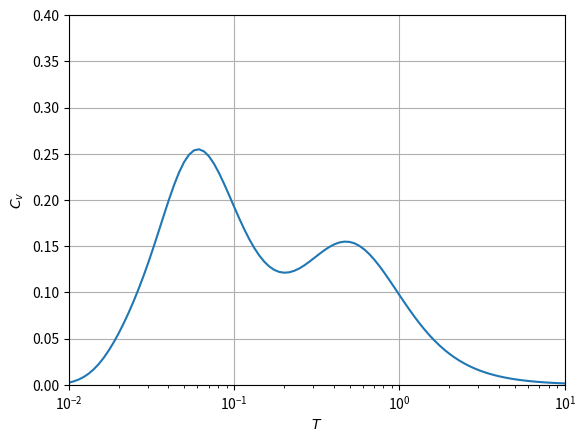
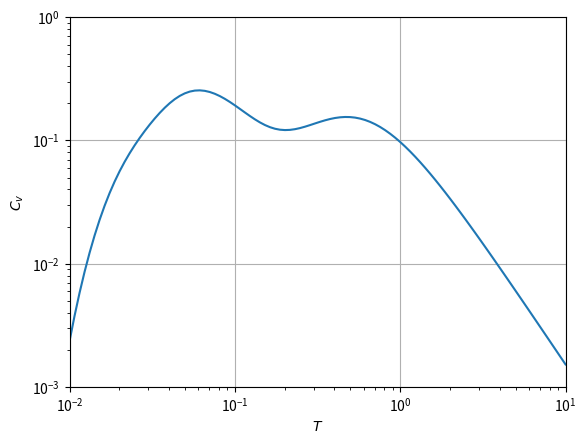

The matplotlib source for these figures, in order:
import argparse
import numpy as np
import matplotlib.pyplot as plt

def make_pauli():
    """Return Pauli matrices sigma_x, sigma_y, sigma_z as numpy arrays."""
    sigma_x = np.array([[0, 1], [1, 0]], dtype=complex)
    sigma_y = np.array([[0, -1j], [1j, 0]], dtype=complex)
    sigma_z = np.array([[1, 0], [0, -1]], dtype=complex)
    return {'x': sigma_x, 'y': sigma_y, 'z': sigma_z}

def site_id(x, y, orb, Lx):
    return (y * Lx + x) * 2 + orb

def make_bonds(Lx, Ly, Jx=1.0/3.0, Jy=1.0/3.0, Jz=1.0/3.0):
    # Define bonds: alternate x/y within unit cells, z between cells, open boundary (omit last y-link)
    bonds = []
    for y in range(Ly):
        for x in range(Lx):
            # Bond G
            i = site_id(x, y, 0, Lx)
            j = site_id(x, y, 1, Lx)
            bonds.append((i, j, "x", Jx))
            # Bond B
            if x < Lx-1:
                i = site_id(x+1, y, 0, Lx)
                j = site_id(x, y, 1, Lx)
                bonds.append((i, j, "y", Jy))
            else: # keep for type II BC, remove for type I BC
                if y < Ly-1:
                    i = site_id(0, y+1, 0, Lx)
                    j = site_id(x, y, 1, Lx)
                    bonds.append((i, j, "y", Jy))
            # Bond R
            i = site_id(x, y, 0, Lx)
            j = site_id(x, (y+1)%Ly, 1, Lx)
            bonds.append((i, j, "z", Jz))
    return bonds

def make_hamiltonian(Lx, Ly, bonds):
    """
    Make the full Kitaev Hamiltonian on the Type-II boundary chain of 2*Lx*Ly sites.
    The 8-site cluster (2x2 unit cells) corresponds to Lx*Ly=4.
    """
    N = 2 * Lx * Ly
    dim = 2**N
    paulis = make_pauli()
    identity = np.eye(2, dtype=complex)
    # Construct the Hamiltonian
    H = np.zeros((dim, dim), dtype=complex)
    for i, j, btype, J in bonds:
        ops = [identity] * N
        ops[i] = paulis[btype]
        ops[j] = paulis[btype]
        H_ij = ops[0]
        for op in ops[1:]:
            H_ij = np.kron(H_ij, op)
        H -= J * H_ij
    return H

def compute_heat_capacity(eigvals, temps, k_B=1.0):
    """Compute specific heat C_v(T) from eigenvalues, using shifted energies to avoid overflow."""
    # Shift energies by minimum to improve numerical stability
    E0 = np.min(eigvals)
    energies = eigvals - E0
    beta = 1.0 / (k_B * temps)
    # Exponential terms: shape (nT, nE)
    exp_term = np.exp(-beta[:, None] * energies[None, :])
    Z = np.sum(exp_term, axis=1)
    E1 = np.sum(eigvals[None, :] * exp_term, axis=1) / Z
    E2 = np.sum(eigvals[None, :]**2 * exp_term, axis=1) / Z
    Cv = (beta**2) * (E2 - E1**2)
    return Cv

def main():
    parser = argparse.ArgumentParser(
        description='Exact diagonalization and heat capacity for Kitaev 8-site cluster (Type-II)'
    )
    parser.add_argument('--L', type=int, default=2,
                        help='Number of unit cells (use L=2 for 2x2^2-site cluster)')
    parser.add_argument('--Tmin', type=float, default=0.01, help='Minimum temperature (log scale)')
    parser.add_argument('--Tmax', type=float, default=10.0, help='Maximum temperature (log scale)')
    parser.add_argument('--nT', type=int, default=100, help='Number of temperature points (log-spaced)')
    args = parser.parse_args()
    # Make and diagonalize
    bonds = make_bonds(args.L,args.L)
    H = make_hamiltonian(args.L,args.L,bonds)
    eigvals = np.linalg.eigvalsh(H)
    np.savetxt("dat_ene",eigvals)
    # Log-spaced temperature array
    temps = np.logspace(np.log10(args.Tmin), np.log10(args.Tmax), args.nT)
    Cv = compute_heat_capacity(eigvals, temps)
    np.savetxt("dat_specheat",np.array([temps,Cv/(2*args.L**2)]).T)
    # Plot
    plt.figure()
    plt.plot(temps, Cv/(2*args.L**2),"-")
    plt.xscale("log")
    plt.xlim(args.Tmin, args.Tmax)
    plt.ylim(0, 0.4)
    plt.grid()
    plt.xlabel("$T$")
    plt.ylabel("$C_v$")
    plt.savefig("fig_specheat.pdf", bbox_inches="tight")
    plt.close()
    #
    plt.figure()
    plt.plot(temps, Cv/(2*args.L**2),"-")
    plt.xscale("log")
    plt.yscale("log")
    plt.xlim(args.Tmin, args.Tmax)
    plt.ylim(0.001, 1)
    plt.grid()
    plt.xlabel("$T$")
    plt.ylabel("$C_v$")
    plt.savefig("fig_specheat_log.pdf", bbox_inches="tight")
    plt.close()

if __name__ == '__main__':
    main()
